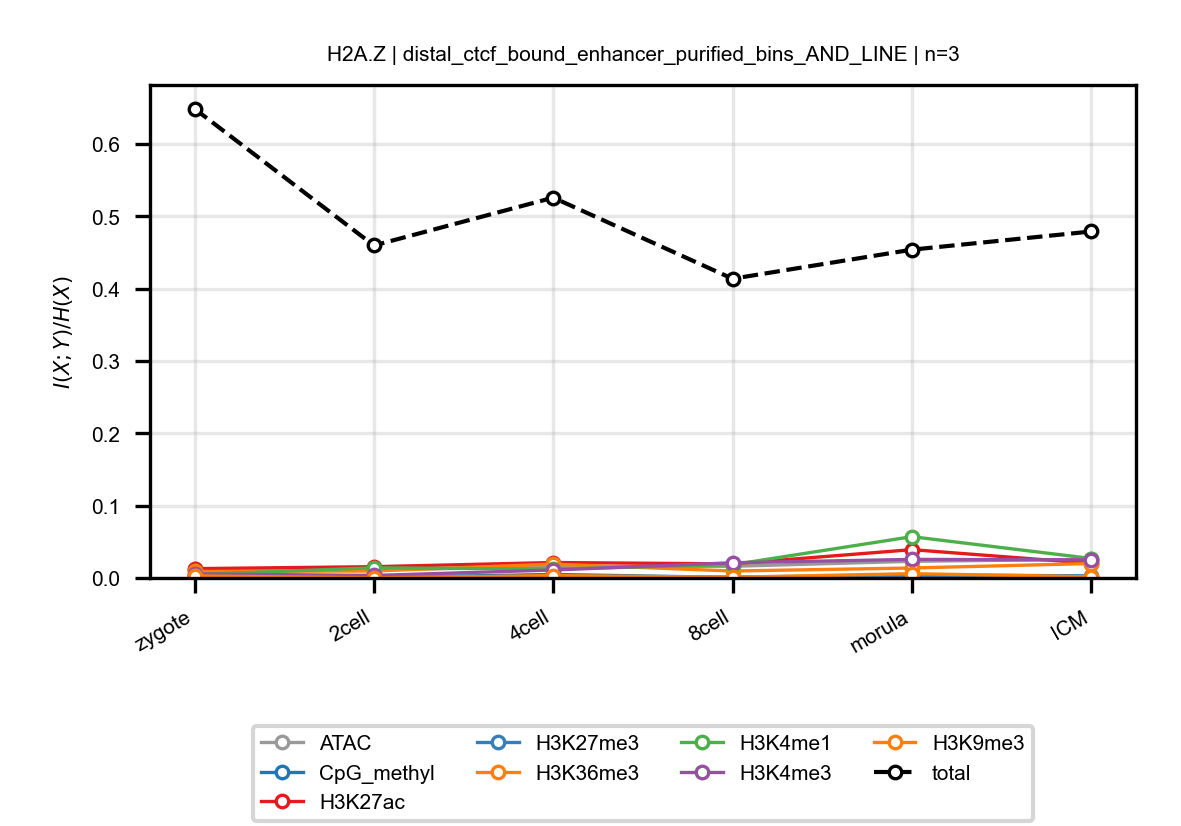

Source data for this figure (header and first rows):
anchor, target, n_bins, stage, block, normalized_mi
H2A.Z, ATAC, 3, zygote, distal_ctcf_bound_enhancer_purified_bins…, 0.01207
H2A.Z, ATAC, 3, 2cell, distal_ctcf_bound_enhancer_purified_bins…, 0.01129
H2A.Z, ATAC, 3, 4cell, distal_ctcf_bound_enhancer_purified_bins…, 0.01538
H2A.Z, ATAC, 3, 8cell, distal_ctcf_bound_enhancer_purified_bins…, 0.01616
H2A.Z, ATAC, 3, morula, distal_ctcf_bound_enhancer_purified_bins…, 0.02307
H2A.Z, ATAC, 3, ICM, distal_ctcf_bound_enhancer_purified_bins…, 0.02576
H2A.Z, CpG_methyl, 3, zygote, distal_ctcf_bound_enhancer_purified_bins…, 0.002857
H2A.Z, CpG_methyl, 3, 2cell, distal_ctcf_bound_enhancer_purified_bins…, 0.0005613
H2A.Z, CpG_methyl, 3, 4cell, distal_ctcf_bound_enhancer_purified_bins…, 0.004854
H2A.Z, CpG_methyl, 3, 8cell, distal_ctcf_bound_enhancer_purified_bins…, 0.0007067
H2A.Z, CpG_methyl, 3, morula, distal_ctcf_bound_enhancer_purified_bins…, 0.003124
H2A.Z, CpG_methyl, 3, ICM, distal_ctcf_bound_enhancer_purified_bins…, 0.0003557
H2A.Z, H3K27ac, 3, zygote, distal_ctcf_bound_enhancer_purified_bins…, 0.0129
H2A.Z, H3K27ac, 3, 2cell, distal_ctcf_bound_enhancer_purified_bins…, 0.01559
H2A.Z, H3K27ac, 3, 4cell, distal_ctcf_bound_enhancer_purified_bins…, 0.02135
H2A.Z, H3K27ac, 3, 8cell, distal_ctcf_bound_enhancer_purified_bins…, 0.01949
H2A.Z, H3K27ac, 3, morula, distal_ctcf_bound_enhancer_purified_bins…, 0.03914
H2A.Z, H3K27ac, 3, ICM, distal_ctcf_bound_enhancer_purified_bins…, 0.02018
H2A.Z, H3K27me3, 3, zygote, distal_ctcf_bound_enhancer_purified_bins…, 0.001488
H2A.Z, H3K27me3, 3, 2cell, distal_ctcf_bound_enhancer_purified_bins…, 0.003464
H2A.Z, H3K27me3, 3, 4cell, distal_ctcf_bound_enhancer_purified_bins…, 0.0006037
H2A.Z, H3K27me3, 3, 8cell, distal_ctcf_bound_enhancer_purified_bins…, 0.001074
H2A.Z, H3K27me3, 3, morula, distal_ctcf_bound_enhancer_purified_bins…, 0.004199
H2A.Z, H3K27me3, 3, ICM, distal_ctcf_bound_enhancer_purified_bins…, 0.002975
H2A.Z, H3K36me3, 3, zygote, distal_ctcf_bound_enhancer_purified_bins…, 0.008944
H2A.Z, H3K36me3, 3, 2cell, distal_ctcf_bound_enhancer_purified_bins…, 0.009641
H2A.Z, H3K36me3, 3, 4cell, distal_ctcf_bound_enhancer_purified_bins…, 0.01914
H2A.Z, H3K36me3, 3, 8cell, distal_ctcf_bound_enhancer_purified_bins…, 0.009609
H2A.Z, H3K36me3, 3, morula, distal_ctcf_bound_enhancer_purified_bins…, 0.01378
H2A.Z, H3K36me3, 3, ICM, distal_ctcf_bound_enhancer_purified_bins…, 0.01999
H2A.Z, H3K4me1, 3, zygote, distal_ctcf_bound_enhancer_purified_bins…, 0.004756
H2A.Z, H3K4me1, 3, 2cell, distal_ctcf_bound_enhancer_purified_bins…, 0.014
H2A.Z, H3K4me1, 3, 4cell, distal_ctcf_bound_enhancer_purified_bins…, 0.01232
H2A.Z, H3K4me1, 3, 8cell, distal_ctcf_bound_enhancer_purified_bins…, 0.01837
H2A.Z, H3K4me1, 3, morula, distal_ctcf_bound_enhancer_purified_bins…, 0.05709
H2A.Z, H3K4me1, 3, ICM, distal_ctcf_bound_enhancer_purified_bins…, 0.02691
H2A.Z, H3K4me3, 3, zygote, distal_ctcf_bound_enhancer_purified_bins…, 0.005653
H2A.Z, H3K4me3, 3, 2cell, distal_ctcf_bound_enhancer_purified_bins…, 0.003509
H2A.Z, H3K4me3, 3, 4cell, distal_ctcf_bound_enhancer_purified_bins…, 0.011
H2A.Z, H3K4me3, 3, 8cell, distal_ctcf_bound_enhancer_purified_bins…, 0.02103
H2A.Z, H3K4me3, 3, morula, distal_ctcf_bound_enhancer_purified_bins…, 0.02569
H2A.Z, H3K4me3, 3, ICM, distal_ctcf_bound_enhancer_purified_bins…, 0.02498
H2A.Z, H3K9me3, 3, zygote, distal_ctcf_bound_enhancer_purified_bins…, 0.002846
H2A.Z, H3K9me3, 3, 2cell, distal_ctcf_bound_enhancer_purified_bins…, 0.0001431
H2A.Z, H3K9me3, 3, 4cell, distal_ctcf_bound_enhancer_purified_bins…, 0.003324
H2A.Z, H3K9me3, 3, 8cell, distal_ctcf_bound_enhancer_purified_bins…, 0.0009829
H2A.Z, H3K9me3, 3, morula, distal_ctcf_bound_enhancer_purified_bins…, 0.005912
H2A.Z, H3K9me3, 3, ICM, distal_ctcf_bound_enhancer_purified_bins…, 0.001669
H2A.Z, total, 3, zygote, distal_ctcf_bound_enhancer_purified_bins…, 0.6486
H2A.Z, total, 3, 2cell, distal_ctcf_bound_enhancer_purified_bins…, 0.4596
H2A.Z, total, 3, 4cell, distal_ctcf_bound_enhancer_purified_bins…, 0.5257
H2A.Z, total, 3, 8cell, distal_ctcf_bound_enhancer_purified_bins…, 0.4136
H2A.Z, total, 3, morula, distal_ctcf_bound_enhancer_purified_bins…, 0.4538
H2A.Z, total, 3, ICM, distal_ctcf_bound_enhancer_purified_bins…, 0.4789
